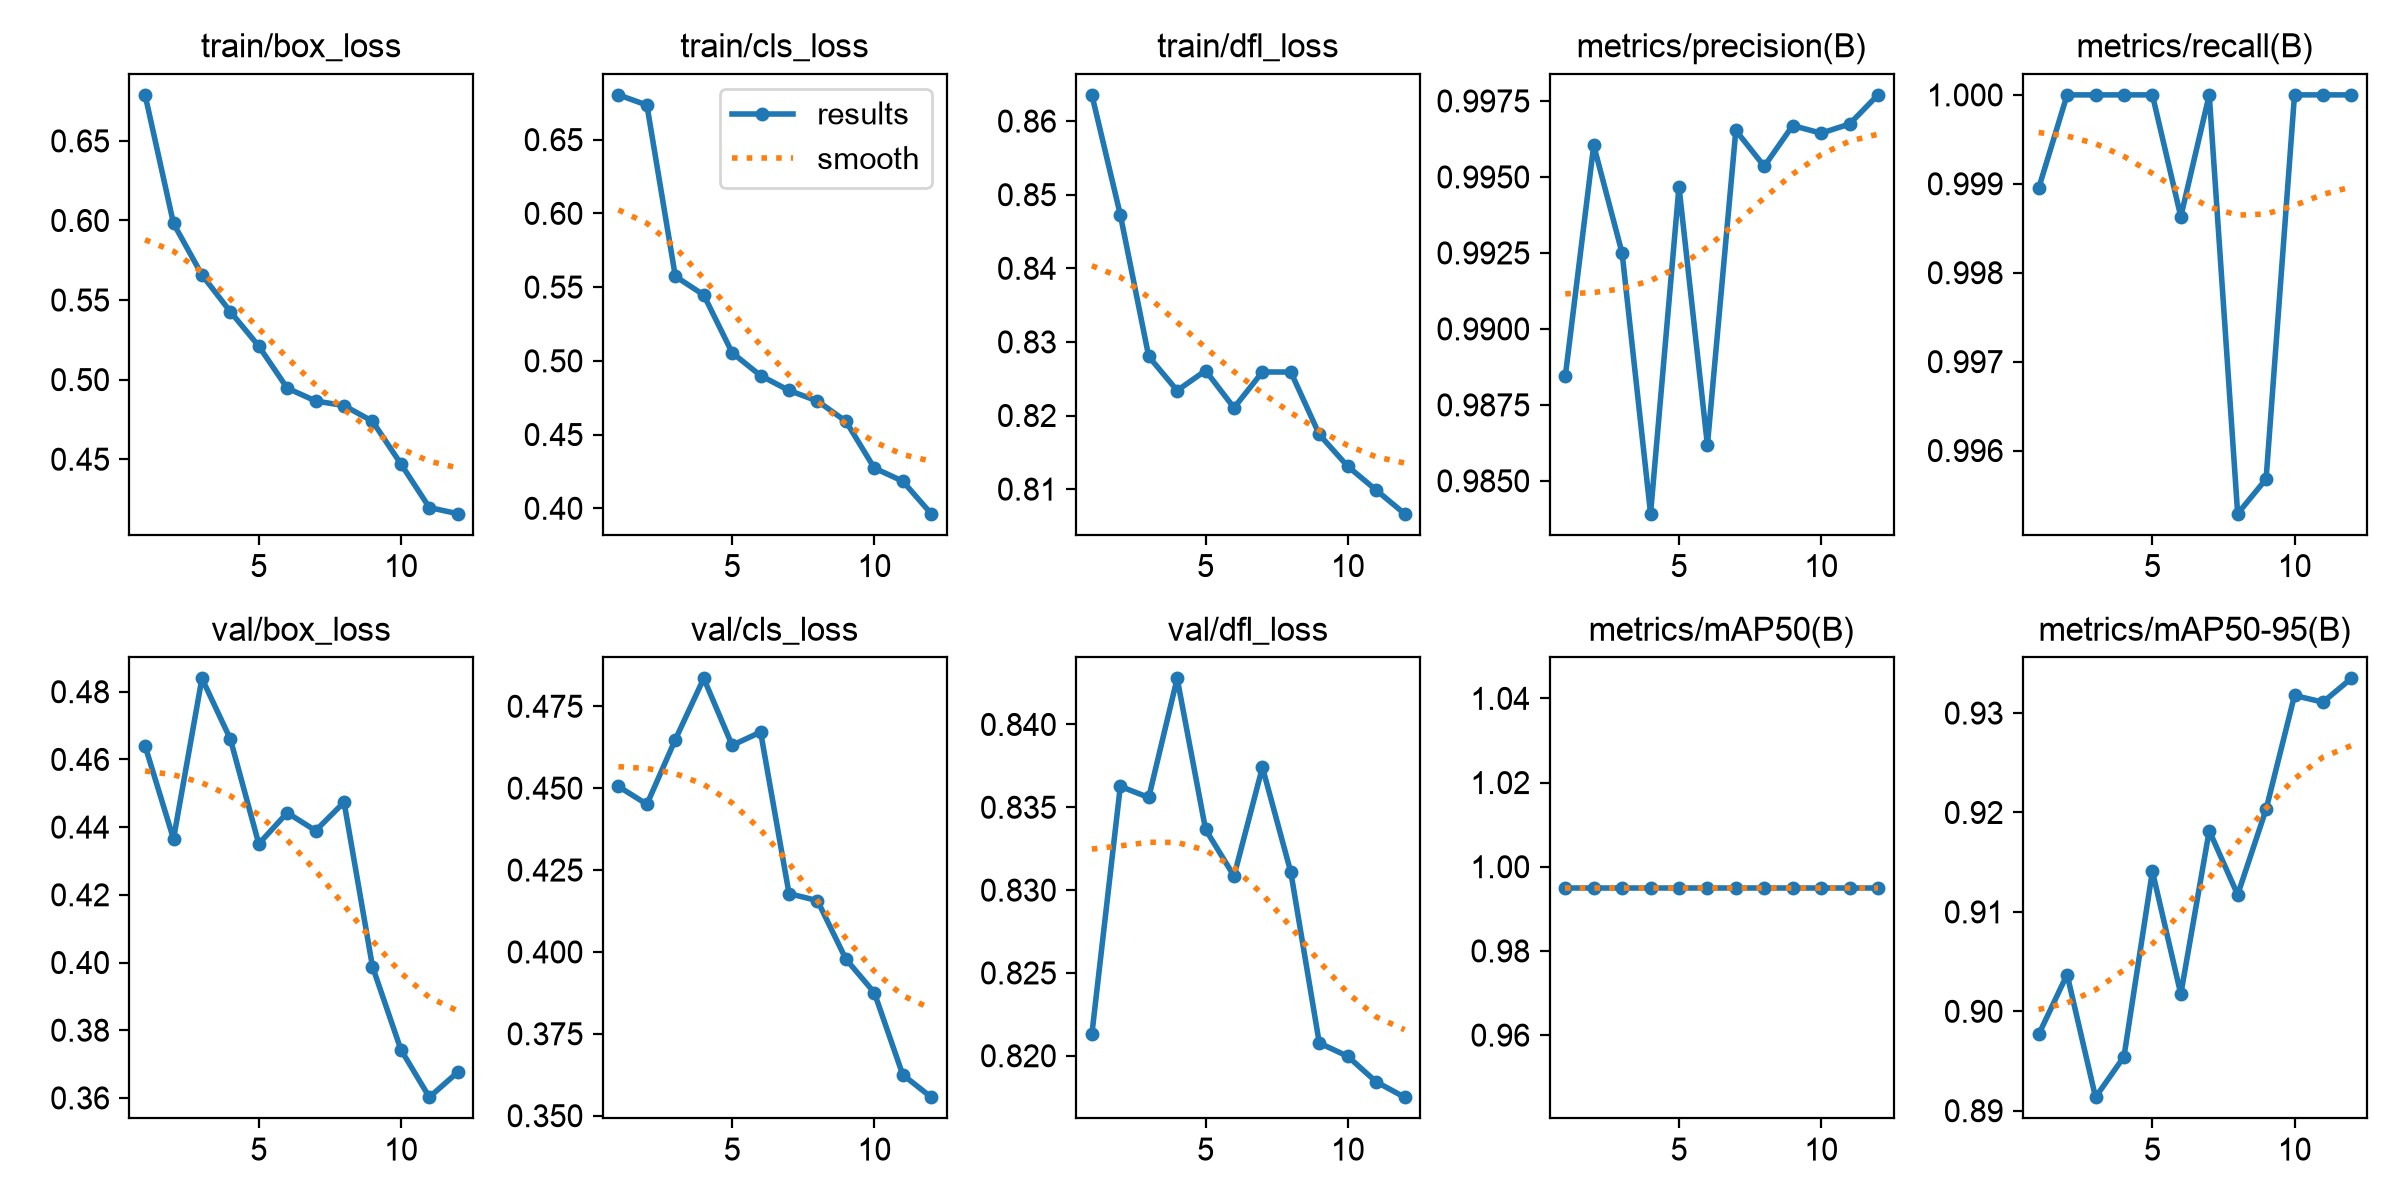

Data behind this chart, as committed beside it:
epoch, time, train/box_loss, train/cls_loss, train/dfl_loss, metrics/precision(B), metrics/recall(B), metrics/mAP50(B), metrics/mAP50-95(B), val/box_loss, val/cls_loss, val/dfl_loss, lr/pg0, lr/pg1, lr/pg2
1, 12.15, 0.6789, 0.6804, 0.8636, 0.9884, 0.999, 0.995, 0.8977, 0.464, 0.4505, 0.8213, 0.0003606, 0.0003606, 0.0003606
2, 22.8, 0.5981, 0.6734, 0.8473, 0.996, 1, 0.995, 0.9037, 0.4365, 0.4451, 0.8363, 0.0006706, 0.0006706, 0.0006706
3, 33, 0.5658, 0.5573, 0.828, 0.9925, 1, 0.995, 0.8914, 0.4839, 0.4648, 0.8356, 0.0009195, 0.0009195, 0.0009195
4, 43.48, 0.5427, 0.5447, 0.8234, 0.9839, 1, 0.995, 0.8954, 0.466, 0.4835, 0.8428, 0.000836, 0.000836, 0.000836
5, 53.77, 0.5211, 0.5055, 0.8261, 0.9947, 1, 0.995, 0.9141, 0.435, 0.4631, 0.8337, 0.0007444, 0.0007444, 0.0007444
6, 64.14, 0.4947, 0.4899, 0.821, 0.9862, 0.9986, 0.995, 0.9017, 0.4442, 0.4671, 0.8308, 0.0006527, 0.0006527, 0.0006527
7, 74.74, 0.4866, 0.4799, 0.8259, 0.9965, 1, 0.995, 0.9182, 0.439, 0.4178, 0.8374, 0.0005611, 0.0005611, 0.0005611
8, 84.97, 0.4837, 0.4728, 0.8259, 0.9953, 0.9953, 0.995, 0.9117, 0.4474, 0.4157, 0.8311, 0.0004694, 0.0004694, 0.0004694
9, 95.07, 0.4738, 0.459, 0.8174, 0.9967, 0.9957, 0.995, 0.9203, 0.3988, 0.3978, 0.8208, 0.0003777, 0.0003777, 0.0003777
10, 105.3, 0.4471, 0.4273, 0.8131, 0.9964, 1, 0.995, 0.9318, 0.3743, 0.3876, 0.82, 0.0002861, 0.0002861, 0.0002861
11, 115.3, 0.4196, 0.4184, 0.8099, 0.9967, 1, 0.995, 0.9311, 0.3602, 0.3625, 0.8184, 0.0001944, 0.0001944, 0.0001944
12, 125.6, 0.4158, 0.3963, 0.8067, 0.9977, 1, 0.995, 0.9335, 0.3676, 0.3557, 0.8175, 0.0001028, 0.0001028, 0.0001028
